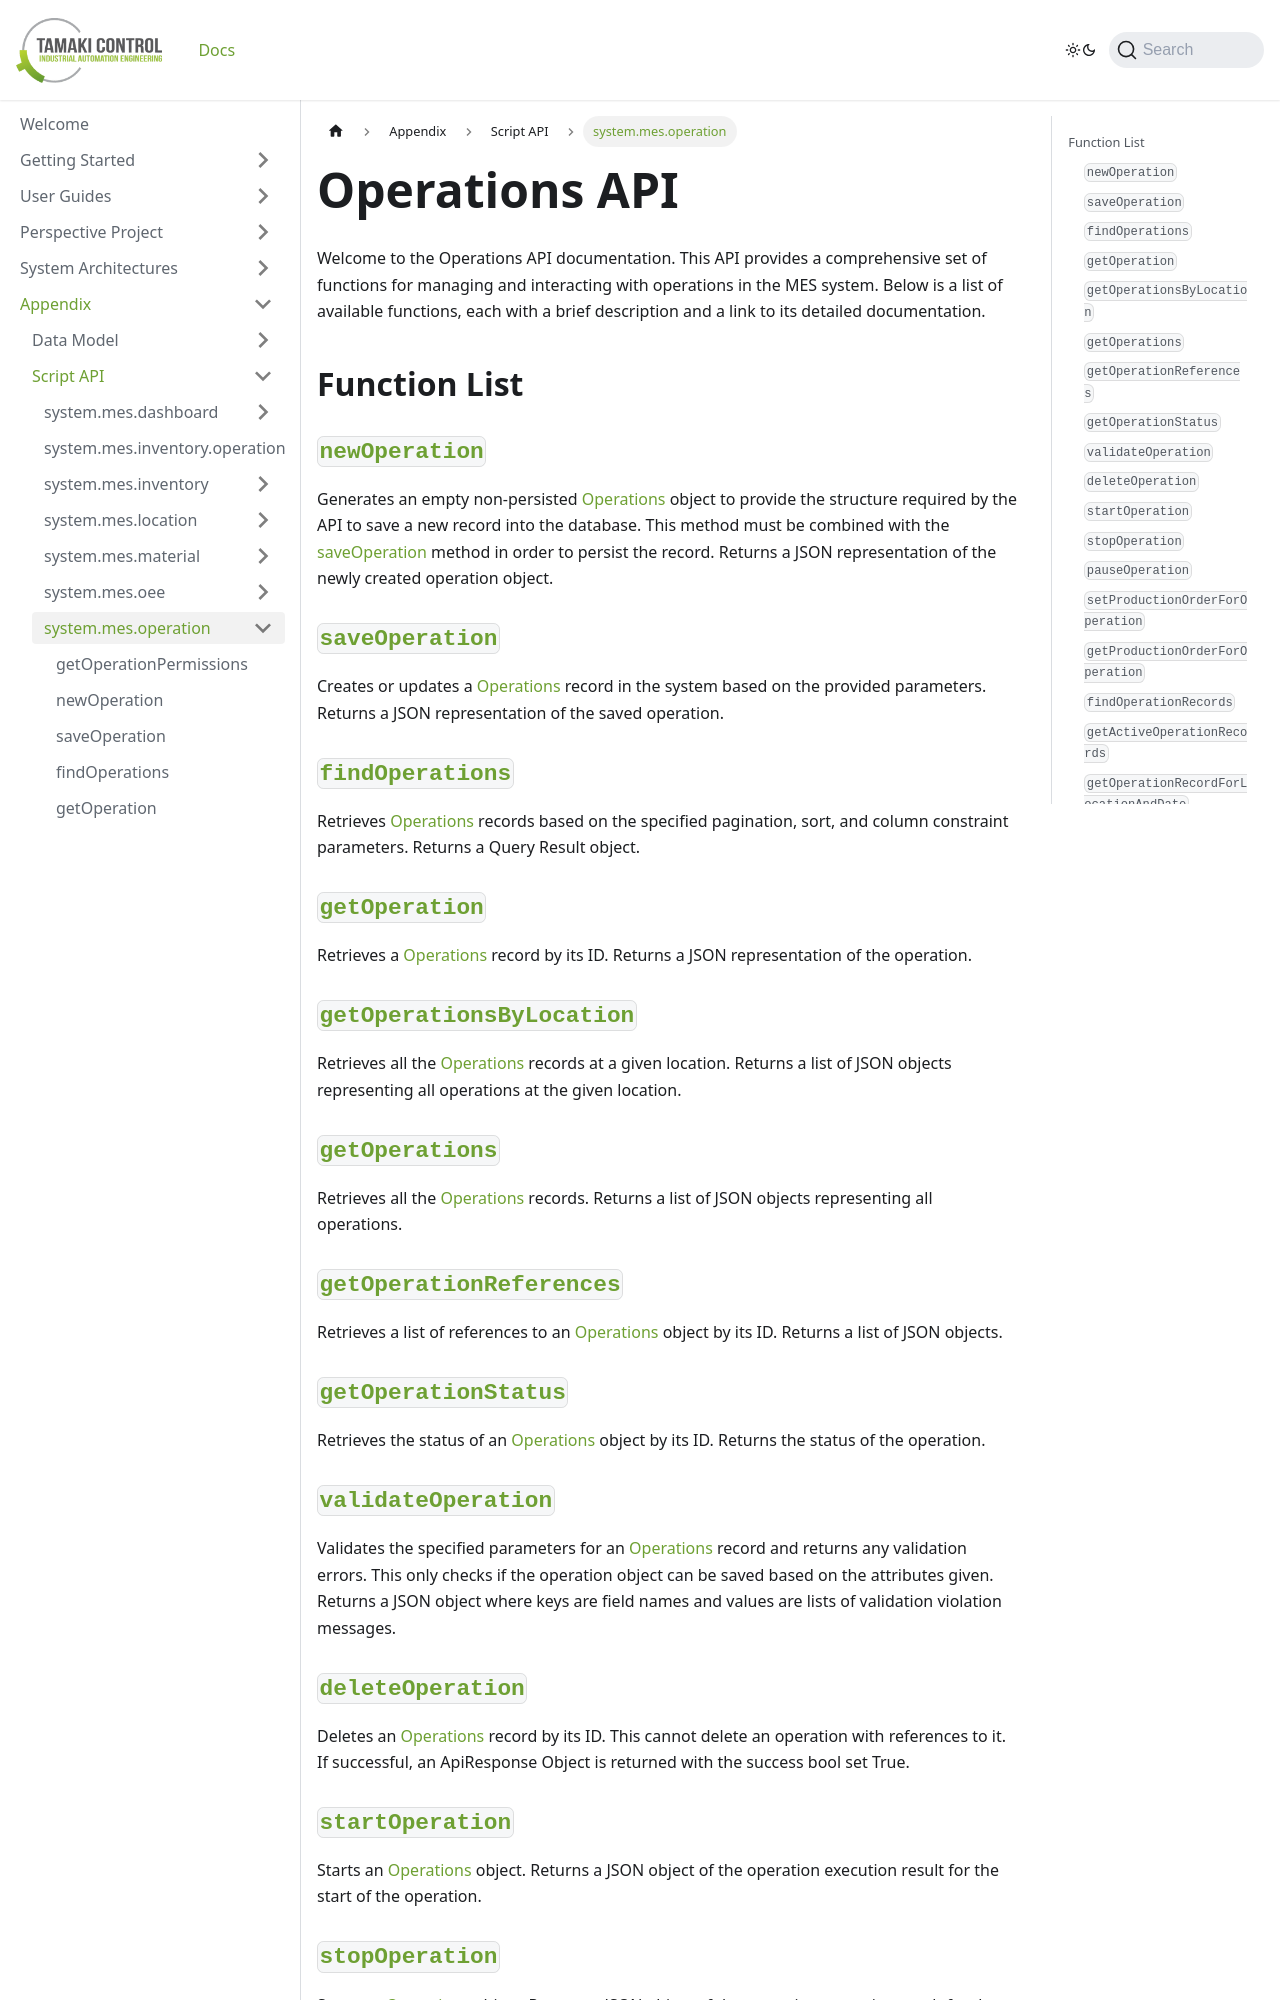

repository: TamakiControl/tamaki-mes-docs · page: docs/appendix/script-api/operation-script-api/intro/index.html · generator: docusaurus

---
sidebar_position: 1
title: "Introduction to Operations API"
description: "Overview of functions available in the Operations API."
---

# Operations API

Welcome to the Operations API documentation. This API provides a comprehensive set of functions for managing and interacting with operations in the MES system. Below is a list of available functions, each with a brief description and a link to its detailed documentation.

## Function List

### [`newOperation`](./new-operation)

Generates an empty non-persisted [Operations](../../data-model/operation-model/operation) object to provide the structure required by the API
to save a new record into the database. This method must be combined with the [saveOperation](./save-operation) method in order to persist the record.
Returns a JSON representation of the newly created operation object.

### [`saveOperation`](./save-operation)

Creates or updates a [Operations](../../data-model/operation-model/operation) record in the system based on the provided parameters. Returns a JSON representation of the saved operation.

### [`findOperations`](./find-operations)

Retrieves [Operations](../../data-model/operation-model/operation) records based on the specified pagination, sort, and column constraint parameters. Returns a Query Result object.

### [`getOperation`](./get-operation)

Retrieves a [Operations](../../data-model/operation-model/operation) record by its ID. Returns a JSON representation of the operation.

### [`getOperationsByLocation`](./get-operations-by-location)

Retrieves all the [Operations](../../data-model/operation-model/operation) records at a given location. Returns a list of JSON objects representing all operations at the given location.

### [`getOperations`](./get-operations)

Retrieves all the [Operations](../../data-model/operation-model/operation) records. Returns a list of JSON objects representing all operations.

### [`getOperationReferences`](./get-operation-references)

Retrieves a list of references to an [Operations](../../data-model/operation-model/operation) object by its ID. Returns a list of JSON objects.

### [`getOperationStatus`](./get-operation-status)

Retrieves the status of an [Operations](../../data-model/operation-model/operation) object by its ID. Returns the status of the operation.

### [`validateOperation`](./validate-operation)

Validates the specified parameters for an [Operations](../../data-model/operation-model/operation) record and returns any validation errors.
This only checks if the operation object can be saved based on the attributes given. Returns a JSON object where keys are field names and values are lists of validation violation messages.

### [`deleteOperation`](./delete-operation)

Deletes an [Operations](../../data-model/operation-model/operation) record by its ID. This cannot delete an operation with references to it. If successful, an ApiResponse Object is returned with the success bool set True.
